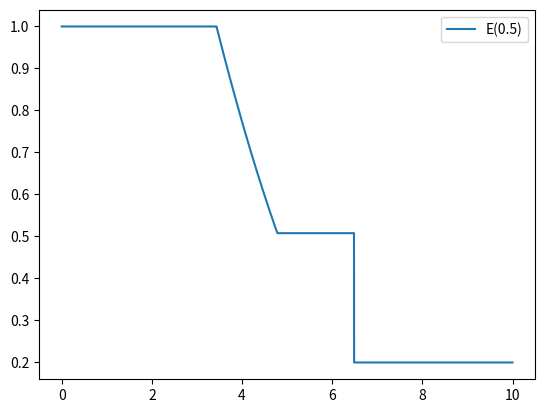

The script that saved this image:
"""
Compute the 1D analytical solution of the dambreak test case
"""
import os
from pathlib import Path
import numpy as np
import matplotlib.pylab as plt

#------------------------
# PARAMETERS:
#------------------------
g = 9.80665

#------------------------
# CLASSES:
#------------------------
class DambreakAnalyticSol():
    """
    Dambreak 1d analytical solution
    """
    def __init__(self, h_l=1., h_r=0.2, x_d=1, length=10., N=8001):

        # Properties
        self.x_d = x_d
        self.h_l = h_l
        self.h_r = h_r

        # Analytic type (Ritter or Stoker)
        if self.h_r == 0.:
            self.analytic_type = 1
        else:
            self.analytic_type = 2

        # 1D mesh
        self.N = N
        self.x = np.linspace(0., length, N)

        # Bottom
        self.zb = np.zeros((N))

        # Solution
        self.H = np.empty((N))
        self.E = np.empty((N))
        self.U = np.empty((N))

    def __call__(self, time):

        #==================
        #CASE 1: dry bottom
        #==================
        if self.analytic_type == 1:
            x_a = self.x_d -   time*np.sqrt(g*self.h_l)
            x_b = self.x_d + 2*time*np.sqrt(g*self.h_l)
            for i in range(self.N):
                if self.x[i] <= x_a:
                    self.H[i] = h_l
                    self.U[i] = 0.
                elif x_a <= self.x[i] and self.x[i] <= x_b:
                    self.H[i] = (4./(9.*g))*(np.sqrt(g*self.h_l)-((self.x[i]-self.x_d)/(2.*time)))**2
                    self.U[i] = (2./3.)*((self.x[i]-self.x_d)/time + np.sqrt(g*self.h_l))
                elif x_b <= self.x[i]:
                    self.H[i] = 0.
                    self.U[i] = 0.

        #==================
        #CASE 2: wet bottom
        #==================
        elif self.analytic_type == 2:

            # cm calculus:
            coeff  = np.zeros( (7), dtype='d')
            rrange = np.zeros( (2), dtype='d')
            rrange[0] = np.sqrt(g*self.h_l)
            rrange[1] = np.sqrt(g*self.h_r)
            coeff[0] = 1.0
            coeff[1] = 0.0
            coeff[2] = -9.*g*self.h_r
            coeff[3] = 16.*g*self.h_r*np.sqrt(g*self.h_l)
            coeff[4] = g**2*self.h_r*(-8.*self.h_l-self.h_r)
            coeff[5] = 0.0
            coeff[6] = (g*self.h_r)**3

            cm_r = np.roots(coeff)
            cm = max(cm_r.real)
            for i in range(len(cm_r)):
                if cm_r[i].imag == 0. and rrange[1]<= cm_r[i].real <=rrange[0]:
                    cm = cm_r[i].real
            self.check_root(rrange, cm)

            # domains 
            x_a = self.x_d - time*np.sqrt(g*self.h_l)
            x_b = self.x_d + time*(2.*np.sqrt(g*self.h_l)-3.*cm)
            x_c = self.x_d + time*((2.*cm**2*(np.sqrt(g*self.h_l)-cm))/(cm**2-g*self.h_r))

            # Analytic solution
            for i in range(self.N):
                if self.x[i] <= x_a:
                    self.H[i] = self.h_l
                    self.U[i] = 0.
                elif x_a <= self.x[i] and self.x[i] <= x_b:
                    self.H[i] = (4./(9.*g))*(np.sqrt(g*self.h_l)-((self.x[i]-self.x_d)/(2.*time)))**2
                    self.U[i] = (2./3.)*((self.x[i]-self.x_d)/time + np.sqrt(g*self.h_l))
                elif x_b <= self.x[i] and self.x[i] <= x_c:
                    self.H[i] = cm**2/g
                    self.U[i] = 2.*(np.sqrt(g*self.h_l)-cm)
                elif x_c <= self.x[i]:
                    self.H[i] = self.h_r
                    self.U[i] = 0.
            
        for i in range(self.N):
            self.E[i] = self.H[i]

    def check_root(self, rrange, cm):
        if not rrange[1]<= cm <=rrange[0]:
            raise ValueError("Failed to compute analytic solution, check roots")

    def savetxt(self, path=''):
        filepath = os.path.join(path, 'ANALYTIC_SOL.txt') if path else 'ANALYTIC_SOL.txt'
        np.savetxt(filepath, np.c_[self.x, self.H, self.U, self.E])

    def cleantxt(self, path=''):
        file_path = Path(path) / 'ANALYTIC_SOL.txt'
        file_path.unlink(missing_ok=True)


def test_solution():
    sol = DambreakAnalyticSol(h_l=1., h_r=0.2, x_d=5, length=10.)
    sol(0.5)
    plt.plot(sol.x, sol.E, label='E(0.5)')
    plt.legend()
    plt.show()

#------------------------
# MAIN:
#------------------------
if __name__ == '__main__':

    # TEST ANALYTIC SOLUTION:
    test_solution()
